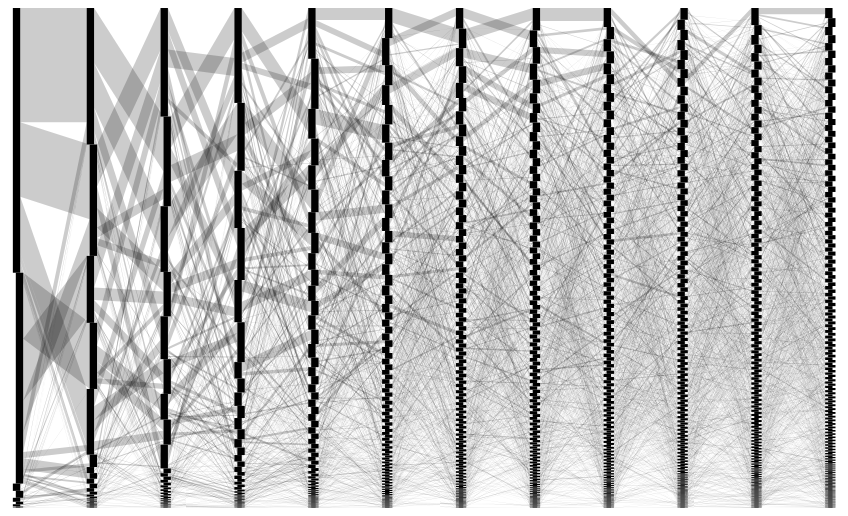
D3 v3 page, settled after 360 driven frames (6 s of simulated time); the page loaded 1 data file(s).


// ── js/load-sankey.js
var margin = {top: 1, right: 1, bottom: 6, left: 1},
  width = 960 - margin.left - margin.right,
  height = 500 - margin.top - margin.bottom,
  nodeWidth = 0.1,
  nodePadding = 15;


d3.json("data/game-moves.json", function(moves) {
    var nodes = moves.nodes;
    var links = moves.links;

    var numgames = nodes.filter((node) => node.level == 1)
        .reduce((p, c) => p + c.value, 0);
    var numlevels = Math.max.apply(null, nodes.map((node) => node.level));

    var svg = d3.select("body").append("svg")
        .attr("width", width + margin.left + margin.right)
        .attr("height", height + margin.top + margin.bottom)
        .attr("viewBox", "0 0 " + (numlevels + 1) + " " + numgames)
        .attr("preserveAspectRatio", "none")
        .append("g")
        .attr("transform", "translate(" + margin.left + "," + margin.top + ")");

    var totalheight = 0;
    var lastlevel = -1;
    var alt = 0;
    nodes.forEach((move) => {
        move.incoming = [];
        move.outgoing = [];
        move.level -= 1; // level := x position.
        if (move.level % 2 == 0) {
            move.style = {fill: "black"};
        } else {
            move.style = {fill: "white"};
        }
        if (move.level != lastlevel) {
            totalheight = 0;
        }
        if (alt) {
            move.x = move.level + 0.04;
        } else {
            move.x = move.level;
        }
        alt = 1 - alt;
        move.y = totalheight;
        move.incomingheight = totalheight;
        move.outgoingheight = totalheight;
        totalheight += move.value;
        lastlevel = move.level;
    });

    lastlevel = -1;
    alt = 0;
    links.forEach((link) => {
        var source = link.source;
        var target = link.target;
        nodes[source].outgoing.push(link);
        nodes[target].incoming.push(link);
        source = nodes[source];
        target = nodes[target];
        var sx = source.x + nodeWidth;
        var sy0 = source.outgoingheight;
        source.outgoingheight += link.value;
        var sy1 = source.outgoingheight;

        var tx = target.x;
        var ty0 = target.incomingheight;
        target.incomingheight += link.value;
        var ty1 = target.incomingheight;

        link.sx = sx;
        link.sy0 = sy0;
        link.sy1 = sy1;
        link.tx = tx;
        link.ty0 = ty0;
        link.ty1 = ty1;

        lastlevel = source.level;
    });

    svg.append("g").selectAll(".node")
        .data(moves.nodes)
        .enter()
        .append("rect")
        .attr("class", "node")
        .attr("x", (d) => d.x)
        .attr("width", nodeWidth)
        .attr("y", (d) => d.y)
        .attr("height", (d) => d.value);

    svg.append("g").selectAll(".link")
        .data(moves.links)
        .enter()
        .append("path")
        .attr("class", "link")
        .attr("d", (d) => "M" + d.sx + "," + d.sy0 + " L" + d.tx + "," + d.ty0 +
              " L" + d.tx + "," + d.ty1 + " L" + d.sx + "," + d.sy1 + " Z")
        .style({stroke: "none", fill: "#000000", opacity: "0.2"});
});


### data: data/game-moves.json
{
 "nodes": [
  {
   "name": "(4, 4)",
   "value": 15183,
   "level": 1
  },
  {
   "name": "(3, 4)",
   "value": 12092,
   "level": 1
  },
  {
   "name": "(3, 5)",
   "value": 417,
   "level": 1
  },
  {
   "name": "(3, 3)",
   "value": 399,
   "level": 1
  },
  {
   "name": "(4, 16)",
   "value": 228,
   "level": 1
  },
  {
   "name": "(4, 5)",
   "value": 141,
   "level": 1
  },
  {
   "name": "(4, 17)",
   "value": 117,
   "level": 1
  },
  {
   "name": "(10, 10)",
   "value": 28,
   "level": 1
  },
  "... 1,807 more items"
 ],
 "links": [
  {
   "value": 6545,
   "target": 22,
   "source": 0
  },
  {
   "value": 4286,
   "target": 23,
   "source": 0
  },
  {
   "value": 3781,
   "target": 25,
   "source": 1
  },
  {
   "value": 3565,
   "target": 24,
   "source": 1
  },
  {
   "value": 3208,
   "target": 26,
   "source": 0
  },
  {
   "value": 1815,
   "target": 23,
   "source": 1
  },
  {
   "value": 1124,
   "target": 22,
   "source": 1
  },
  {
   "value": 497,
   "target": 27,
   "source": 0
  },
  "... 34,485 more items"
 ]
}